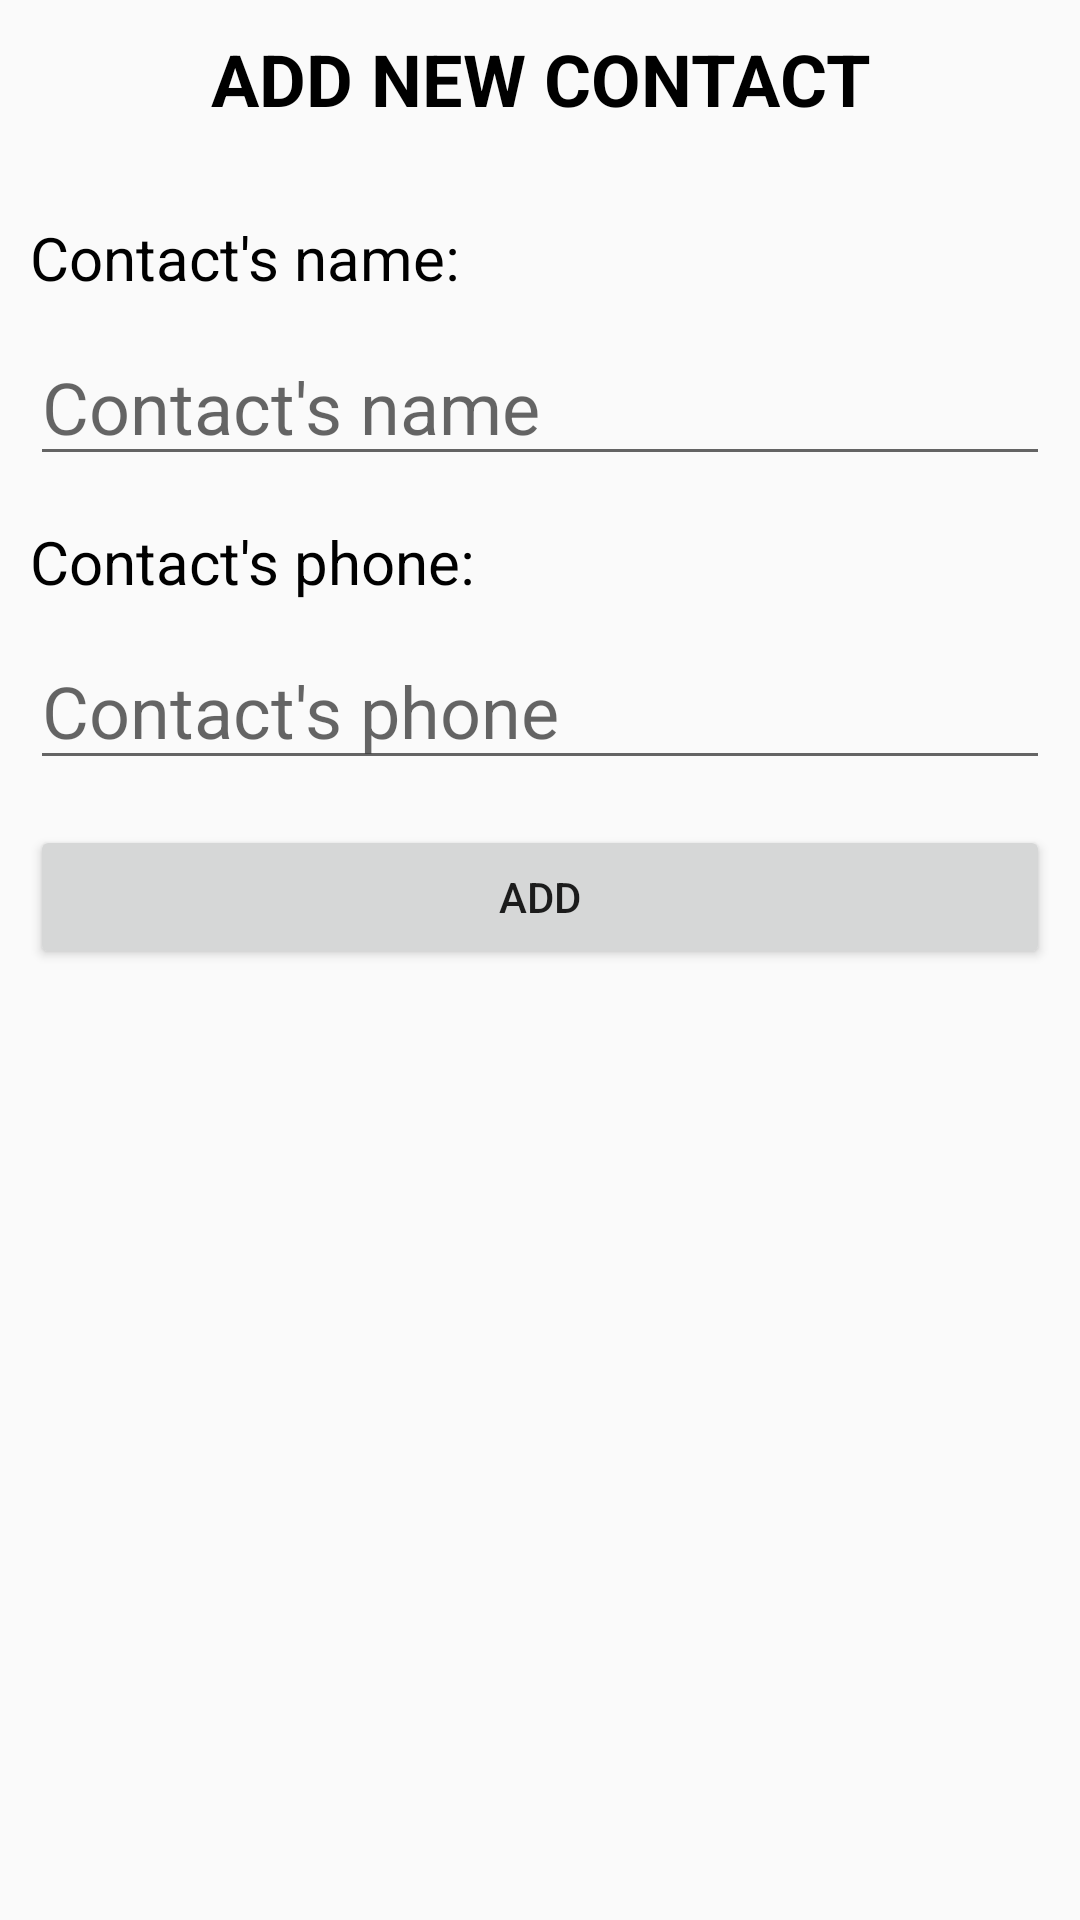

Here is an Android app screen rendered from its layout file. Give the layout XML and the strings, colors and styles it references.
<!-- AndroidManifest.xml: application theme Theme.TH1 -->
<!-- res/layout/activity_add_contact.xml -->
<?xml version="1.0" encoding="utf-8"?>
<LinearLayout xmlns:android="http://schemas.android.com/apk/res/android"
    xmlns:tools="http://schemas.android.com/tools"
    android:layout_width="match_parent"
    android:layout_height="match_parent"
    android:orientation="vertical"
    android:layout_margin="16dp"
    android:padding="10dp"
    tools:context=".AddContact">

    <TextView
        android:layout_width="match_parent"
        android:layout_height="wrap_content"
        android:text="ADD NEW CONTACT"
        android:textStyle="bold"
        android:textSize="24sp"
        android:textColor="@color/black"
        android:gravity="center"
        android:layout_marginBottom="30dp" />

    <TextView
        android:layout_width="match_parent"
        android:layout_height="wrap_content"
        android:text="Contact's name:"
        android:textSize="20sp"
        android:textColor="@color/black"
        android:layout_marginBottom="10dp"/>

    <EditText
        android:layout_width="match_parent"
        android:layout_height="wrap_content"
        android:id="@+id/edt_name"
        android:textColor="@color/black"
        android:textSize="24sp"
        android:hint="Contact's name"
        android:layout_marginBottom="15dp"/>

    <TextView
        android:layout_width="match_parent"
        android:layout_height="wrap_content"
        android:text="Contact's phone:"
        android:textSize="20sp"
        android:textColor="@color/black"
        android:layout_marginBottom="10dp" />

    <EditText
        android:layout_width="match_parent"
        android:layout_height="wrap_content"
        android:id="@+id/edt_phone"
        android:hint="Contact's phone"
        android:textColor="@color/black"
        android:textSize="24sp"
        android:layout_marginBottom="15dp" />

    <Button
        android:layout_width="match_parent"
        android:layout_height="wrap_content"
        android:id="@+id/btn_add_new"
        android:text="ADD" />


</LinearLayout>
<!-- resources referenced by this layout -->
<resources>
  <style name="Theme.TH1" parent="Theme.AppCompat.DayNight.DarkActionBar">
          
          <item name="colorPrimary">@color/purple_500</item>
          <item name="colorPrimaryVariant">@color/purple_700</item>
          <item name="colorOnPrimary">@color/white</item>
          
          <item name="colorSecondary">@color/teal_200</item>
          <item name="colorSecondaryVariant">@color/teal_700</item>
          <item name="colorOnSecondary">@color/black</item>
          
          <item name="android:statusBarColor" tools:targetApi="l">?attr/colorPrimaryVariant</item>
          
      </style>
  <!-- not gathered from this repository: default colours our renderer supplied (Android Studio template values) -->
  <color name="purple_500">#FF6200EE</color>
  <color name="purple_700">#FF3700B3</color>
  <color name="teal_200">#FF03DAC5</color>
  <color name="teal_700">#FF018786</color>
  <color name="black">#FF000000</color>
  <color name="white">#FFFFFFFF</color>
</resources>
